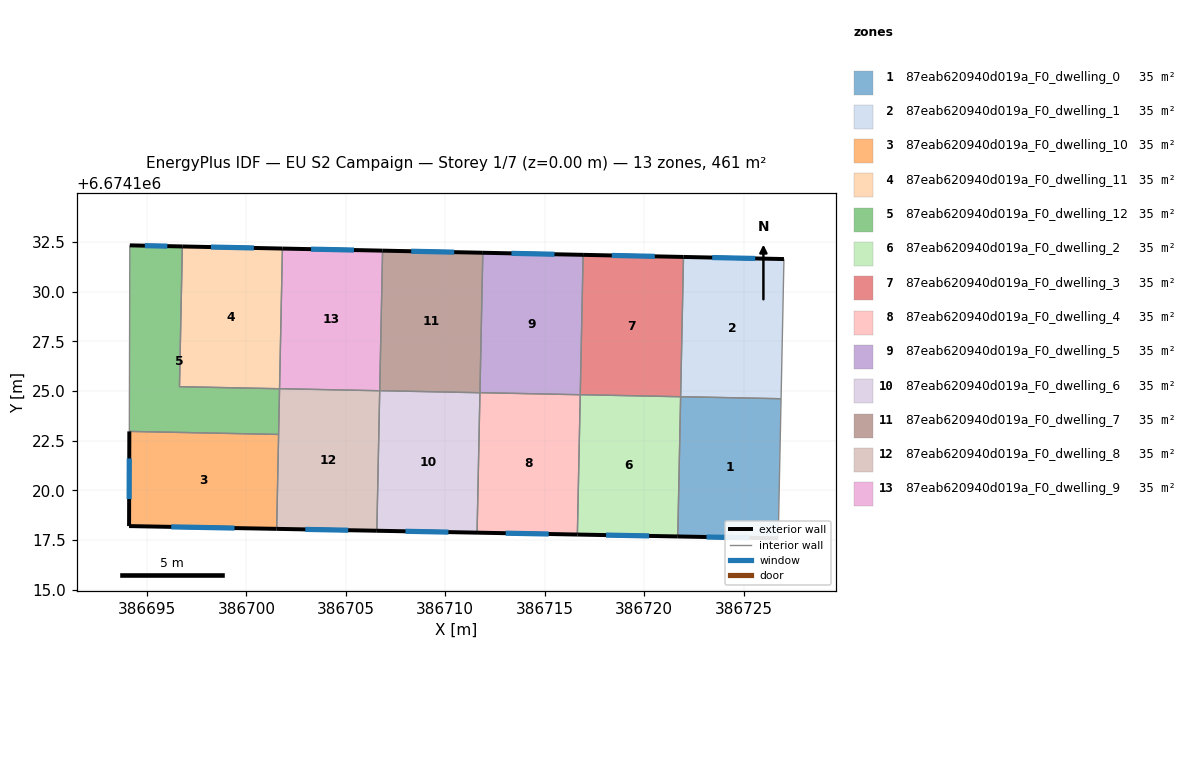
=== STOREY PLAN SPEC (per zone: floor XY polygon, exterior-wall plan segments, windows/doors) ===
zone 1: 87eab620940d019a_F0_dwelling_0  (35.5 m²)
  floor: (386726.88, 6674124.61) (386726.74, 6674117.59) (386721.69, 6674117.69) (386721.83, 6674124.71)
  exterior wall: (386721.69, 6674117.69) – (386726.74, 6674117.59)  [5.1 m]
    window: (386723.13, 6674117.66) – (386725.30, 6674117.62)  [2.8 m²]
  interior walls: 3
zone 2: 87eab620940d019a_F0_dwelling_1  (35.5 m²)
  floor: (386727.03, 6674131.63) (386726.88, 6674124.61) (386721.83, 6674124.71) (386721.98, 6674131.74)
  exterior wall: (386727.03, 6674131.63) – (386721.98, 6674131.74)  [5.1 m]
    window: (386725.58, 6674131.66) – (386723.42, 6674131.71)  [2.8 m²]
  interior walls: 3
zone 3: 87eab620940d019a_F0_dwelling_10  (35.5 m²)
  floor: (386701.62, 6674122.82) (386701.52, 6674118.07) (386694.10, 6674118.21) (386694.12, 6674122.97)
  exterior wall: (386694.12, 6674122.97) – (386694.10, 6674118.21)  [4.8 m]
    window: (386694.11, 6674121.61) – (386694.11, 6674119.57)  [2.6 m²]
  exterior wall: (386694.10, 6674118.21) – (386701.52, 6674118.07)  [7.4 m]
    window: (386696.22, 6674118.17) – (386699.40, 6674118.11)  [4.1 m²]
  interior walls: 2
zone 4: 87eab620940d019a_F0_dwelling_11  (35.5 m²)
  floor: (386701.81, 6674132.16) (386701.67, 6674125.11) (386696.64, 6674125.22) (386696.78, 6674132.27)
  exterior wall: (386701.81, 6674132.16) – (386696.78, 6674132.27)  [5.0 m]
    window: (386700.38, 6674132.19) – (386698.22, 6674132.24)  [2.8 m²]
  interior walls: 3
zone 5: 87eab620940d019a_F0_dwelling_12  (35.5 m²)
  floor: (386696.78, 6674132.27) (386696.64, 6674125.22) (386701.67, 6674125.11) (386701.62, 6674122.82) (386694.12, 6674122.97) (386694.14, 6674132.32)
  exterior wall: (386696.78, 6674132.27) – (386694.14, 6674132.32)  [2.6 m]
    window: (386696.03, 6674132.28) – (386694.90, 6674132.31)  [1.5 m²]
  interior walls: 5
zone 6: 87eab620940d019a_F0_dwelling_2  (35.5 m²)
  floor: (386721.83, 6674124.71) (386721.69, 6674117.69) (386716.64, 6674117.78) (386716.79, 6674124.82)
  exterior wall: (386716.64, 6674117.78) – (386721.69, 6674117.69)  [5.0 m]
    window: (386718.08, 6674117.76) – (386720.25, 6674117.71)  [2.8 m²]
  interior walls: 3
zone 7: 87eab620940d019a_F0_dwelling_3  (35.5 m²)
  floor: (386721.98, 6674131.74) (386721.83, 6674124.71) (386716.79, 6674124.82) (386716.93, 6674131.84)
  exterior wall: (386721.98, 6674131.74) – (386716.93, 6674131.84)  [5.0 m]
    window: (386720.53, 6674131.77) – (386718.37, 6674131.81)  [2.8 m²]
  interior walls: 3
zone 8: 87eab620940d019a_F0_dwelling_4  (35.5 m²)
  floor: (386716.79, 6674124.81) (386716.64, 6674117.78) (386711.60, 6674117.88) (386711.74, 6674124.92)
  exterior wall: (386711.60, 6674117.88) – (386716.64, 6674117.78)  [5.0 m]
    window: (386713.04, 6674117.85) – (386715.20, 6674117.81)  [2.8 m²]
  interior walls: 3
zone 9: 87eab620940d019a_F0_dwelling_5  (35.5 m²)
  floor: (386716.93, 6674131.84) (386716.79, 6674124.81) (386711.74, 6674124.92) (386711.89, 6674131.95)
  exterior wall: (386716.93, 6674131.84) – (386711.89, 6674131.95)  [5.0 m]
    window: (386715.49, 6674131.88) – (386713.33, 6674131.92)  [2.8 m²]
  interior walls: 3
zone 10: 87eab620940d019a_F0_dwelling_6  (35.5 m²)
  floor: (386711.74, 6674124.91) (386711.60, 6674117.88) (386706.56, 6674117.97) (386706.70, 6674125.02)
  exterior wall: (386706.56, 6674117.97) – (386711.60, 6674117.88)  [5.0 m]
    window: (386708.00, 6674117.95) – (386710.16, 6674117.91)  [2.8 m²]
  interior walls: 3
zone 11: 87eab620940d019a_F0_dwelling_7  (35.5 m²)
  floor: (386711.89, 6674131.95) (386711.74, 6674124.91) (386706.70, 6674125.02) (386706.85, 6674132.06)
  exterior wall: (386711.89, 6674131.95) – (386706.85, 6674132.06)  [5.0 m]
    window: (386710.45, 6674131.98) – (386708.29, 6674132.03)  [2.8 m²]
  interior walls: 3
zone 12: 87eab620940d019a_F0_dwelling_8  (35.5 m²)
  floor: (386706.70, 6674125.01) (386706.56, 6674117.97) (386701.52, 6674118.07) (386701.67, 6674125.12)
  exterior wall: (386701.52, 6674118.07) – (386706.56, 6674117.97)  [5.0 m]
    window: (386702.96, 6674118.04) – (386705.12, 6674118.00)  [2.8 m²]
  interior walls: 4
zone 13: 87eab620940d019a_F0_dwelling_9  (35.5 m²)
  floor: (386706.85, 6674132.06) (386706.70, 6674125.01) (386701.67, 6674125.12) (386701.81, 6674132.16)
  exterior wall: (386706.85, 6674132.06) – (386701.81, 6674132.16)  [5.0 m]
    window: (386705.41, 6674132.09) – (386703.25, 6674132.13)  [2.8 m²]
  interior walls: 3

=== DERIVED (storey summary) ===
Building: EU S2 Campaign
Storey: 1 of 7  (floor level z = 0.00 m)
Storey gross floor area: 461.3 m²
Zones on this storey: 13
  - 87eab620940d019a_F0_dwelling_0: floor 35.5 m²; exterior wall 5.1 m (15.2 m²); 1 window(s) 2.8 m²; WWR 18.4%
  - 87eab620940d019a_F0_dwelling_1: floor 35.5 m²; exterior wall 5.1 m (15.2 m²); 1 window(s) 2.8 m²; WWR 18.4%
  - 87eab620940d019a_F0_dwelling_10: floor 35.5 m²; exterior wall 12.2 m (36.5 m²); 2 window(s) 6.7 m²; WWR 18.4%
  - 87eab620940d019a_F0_dwelling_11: floor 35.5 m²; exterior wall 5.0 m (15.1 m²); 1 window(s) 2.8 m²; WWR 18.4%
  - 87eab620940d019a_F0_dwelling_12: floor 35.5 m²; exterior wall 2.6 m (7.9 m²); 1 window(s) 1.5 m²; WWR 18.4%
  - 87eab620940d019a_F0_dwelling_2: floor 35.5 m²; exterior wall 5.0 m (15.1 m²); 1 window(s) 2.8 m²; WWR 18.4%
  - 87eab620940d019a_F0_dwelling_3: floor 35.5 m²; exterior wall 5.0 m (15.1 m²); 1 window(s) 2.8 m²; WWR 18.4%
  - 87eab620940d019a_F0_dwelling_4: floor 35.5 m²; exterior wall 5.0 m (15.1 m²); 1 window(s) 2.8 m²; WWR 18.4%
  - 87eab620940d019a_F0_dwelling_5: floor 35.5 m²; exterior wall 5.0 m (15.1 m²); 1 window(s) 2.8 m²; WWR 18.4%
  - 87eab620940d019a_F0_dwelling_6: floor 35.5 m²; exterior wall 5.0 m (15.1 m²); 1 window(s) 2.8 m²; WWR 18.4%
  - 87eab620940d019a_F0_dwelling_7: floor 35.5 m²; exterior wall 5.0 m (15.1 m²); 1 window(s) 2.8 m²; WWR 18.4%
  - 87eab620940d019a_F0_dwelling_8: floor 35.5 m²; exterior wall 5.0 m (15.1 m²); 1 window(s) 2.8 m²; WWR 18.4%
  - 87eab620940d019a_F0_dwelling_9: floor 35.5 m²; exterior wall 5.0 m (15.1 m²); 1 window(s) 2.8 m²; WWR 18.4%
Zone adjacency (shared interzone walls):
  - 87eab620940d019a_F0_dwelling_0 ↔ 87eab620940d019a_F0_dwelling_1
  - 87eab620940d019a_F0_dwelling_0 ↔ 87eab620940d019a_F0_dwelling_2
  - 87eab620940d019a_F0_dwelling_1 ↔ 87eab620940d019a_F0_dwelling_3
  - 87eab620940d019a_F0_dwelling_10 ↔ 87eab620940d019a_F0_dwelling_12
  - 87eab620940d019a_F0_dwelling_10 ↔ 87eab620940d019a_F0_dwelling_8
  - 87eab620940d019a_F0_dwelling_11 ↔ 87eab620940d019a_F0_dwelling_12
  - 87eab620940d019a_F0_dwelling_11 ↔ 87eab620940d019a_F0_dwelling_9
  - 87eab620940d019a_F0_dwelling_12 ↔ 87eab620940d019a_F0_dwelling_8
  - 87eab620940d019a_F0_dwelling_2 ↔ 87eab620940d019a_F0_dwelling_3
  - 87eab620940d019a_F0_dwelling_2 ↔ 87eab620940d019a_F0_dwelling_4
  - 87eab620940d019a_F0_dwelling_3 ↔ 87eab620940d019a_F0_dwelling_5
  - 87eab620940d019a_F0_dwelling_4 ↔ 87eab620940d019a_F0_dwelling_5
  - 87eab620940d019a_F0_dwelling_4 ↔ 87eab620940d019a_F0_dwelling_6
  - 87eab620940d019a_F0_dwelling_5 ↔ 87eab620940d019a_F0_dwelling_7
  - 87eab620940d019a_F0_dwelling_6 ↔ 87eab620940d019a_F0_dwelling_7
  - 87eab620940d019a_F0_dwelling_6 ↔ 87eab620940d019a_F0_dwelling_8
  - 87eab620940d019a_F0_dwelling_7 ↔ 87eab620940d019a_F0_dwelling_9
  - 87eab620940d019a_F0_dwelling_8 ↔ 87eab620940d019a_F0_dwelling_9